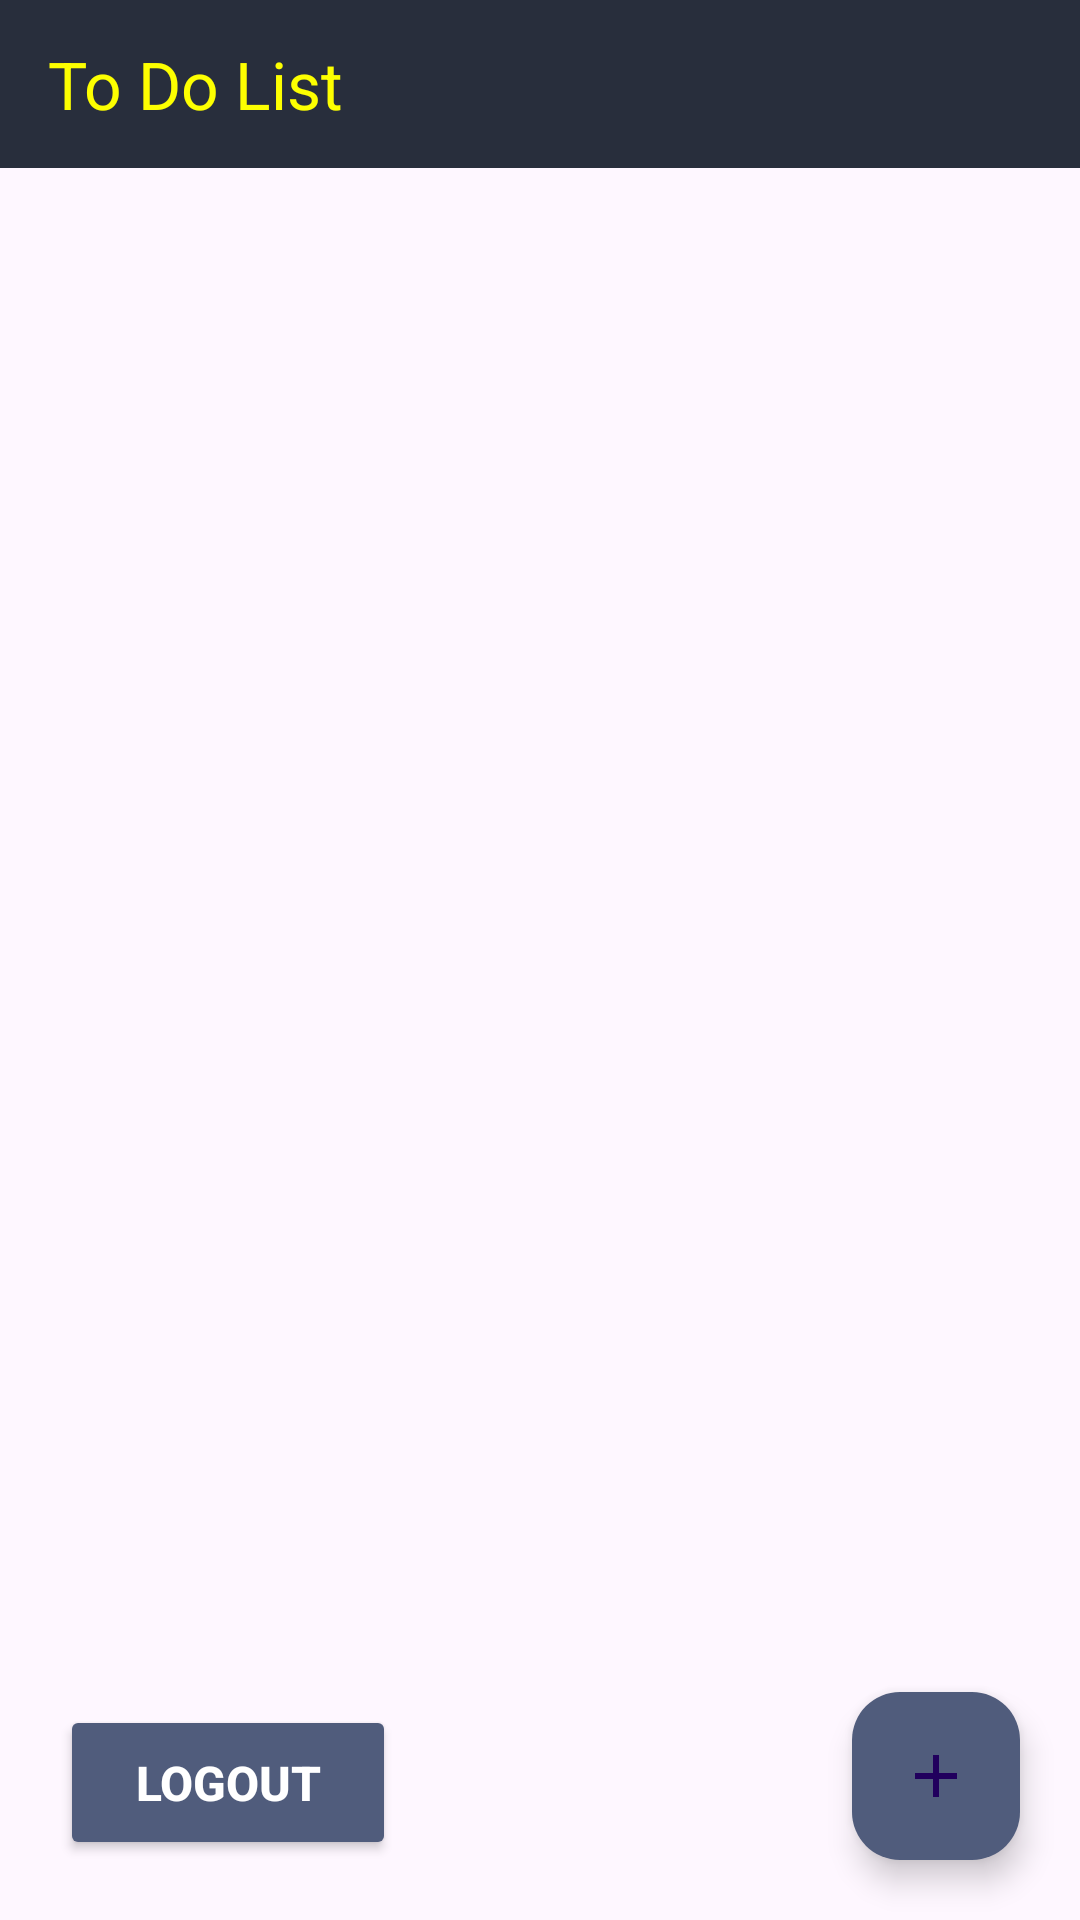

Layout XML and referenced resources for this Android screen:
<!-- AndroidManifest.xml: application theme Theme.ToDoList -->
<!-- res/layout/activity_to_do_list.xml -->
<?xml version="1.0" encoding="utf-8"?>
<FrameLayout
    xmlns:android="http://schemas.android.com/apk/res/android"
    xmlns:app="http://schemas.android.com/apk/res-auto"
    xmlns:tools="http://schemas.android.com/tools"
    android:layout_width="match_parent"
    android:layout_height="match_parent"
    tools:context=".ToDoListActivity">

    <androidx.appcompat.widget.Toolbar
        android:id="@+id/toolBar_todoList"
        android:layout_width="match_parent"
        android:layout_height="?android:attr/actionBarSize"

        android:background="@color/gunmetal"
        app:titleTextColor="@color/lemon_glacier"
        app:title="@string/todolist_title"

        android:layout_gravity="top|start"
    />

    <TextView
        android:id="@+id/txt_title_todoList"
        android:layout_width="wrap_content"
        android:layout_height="wrap_content"

        android:text="Lista de Afazeres"
        android:textColor="@color/purple_navy"
        android:textSize="35sp"
        android:textStyle="bold"

        android:layout_marginTop="70dp"
        android:layout_gravity="center_horizontal"

        android:visibility="gone"
        tools:visibility="visible"
    />

    <androidx.recyclerview.widget.RecyclerView
        android:id="@+id/rv_todoList"
        android:layout_width="match_parent"
        android:layout_height="wrap_content"

        android:layout_marginTop="130dp"
        android:layout_marginHorizontal="10dp"

        android:visibility="gone"
        tools:visibility="visible"

        app:layout_constraintBaseline_toBottomOf="parent"
        app:layout_constraintTop_toBottomOf="@id/txt_title_todoList"
    />

    <TextView
        android:id="@+id/txt_no_tasks_todo"
        android:layout_width="match_parent"
        android:layout_height="wrap_content"

        android:text="Nenhuma Task Foi Criada"
        android:textColor="@color/gunmetal"
        android:textSize="21sp"
        android:textStyle="bold"
        android:gravity="center"

        android:visibility="gone"
        tools:visibility="visible"

        android:layout_gravity="center"
    />

    <Button
        android:id="@+id/logoutButton"
        android:layout_width="wrap_content"
        android:layout_height="wrap_content"

        android:text="Logout"
        android:backgroundTint="@color/purple_navy"
        android:paddingHorizontal="25dp"
        android:paddingVertical="15dp"

        android:layout_gravity="start|bottom"
        android:layout_marginStart="20dp"

        android:layout_marginBottom="20dp"

        android:textColor="@color/white"
        android:textSize="16sp"

        android:textStyle="bold"
        app:cornerRadius="20dp"
        app:strokeColor="@color/gunmetal"
        app:strokeWidth="5dp"
    />

    <com.google.android.material.floatingactionbutton.FloatingActionButton
        android:id="@+id/fab_add_todoList"
        android:layout_width="wrap_content"
        android:layout_height="wrap_content"

        android:layout_gravity="bottom|end"
        android:layout_marginEnd="20dp"

        android:layout_marginBottom="20dp"

        android:backgroundTint="@color/purple_navy"
        app:srcCompat="@drawable/activity_add_24"/>

</FrameLayout>
<!-- resources referenced by this layout -->
<resources>
  <color name="gunmetal">#282E3C</color>
  <color name="lemon_glacier">#FDFF00</color>
  <color name="purple_navy">#505C7C</color>
  <color name="white">#FFFFFFFF</color>
  <!-- drawable activity_add_24 (drawable) -->
  <vector android:height="24dp" android:tint="#FDFF00"
      android:viewportHeight="24" android:viewportWidth="24"
      android:width="24dp" xmlns:android="http://schemas.android.com/apk/res/android">
      <path android:fillColor="@color/lemon_glacier" android:pathData="M19,13h-6v6h-2v-6H5v-2h6V5h2v6h6v2z"/>
  </vector>
  <string name="todolist_title">To Do List</string>
  <style name="Theme.ToDoList" parent="Base.Theme.ToDoList" />
  <style name="Base.Theme.ToDoList" parent="Theme.Material3.DayNight.NoActionBar">
  
      </style>
</resources>
